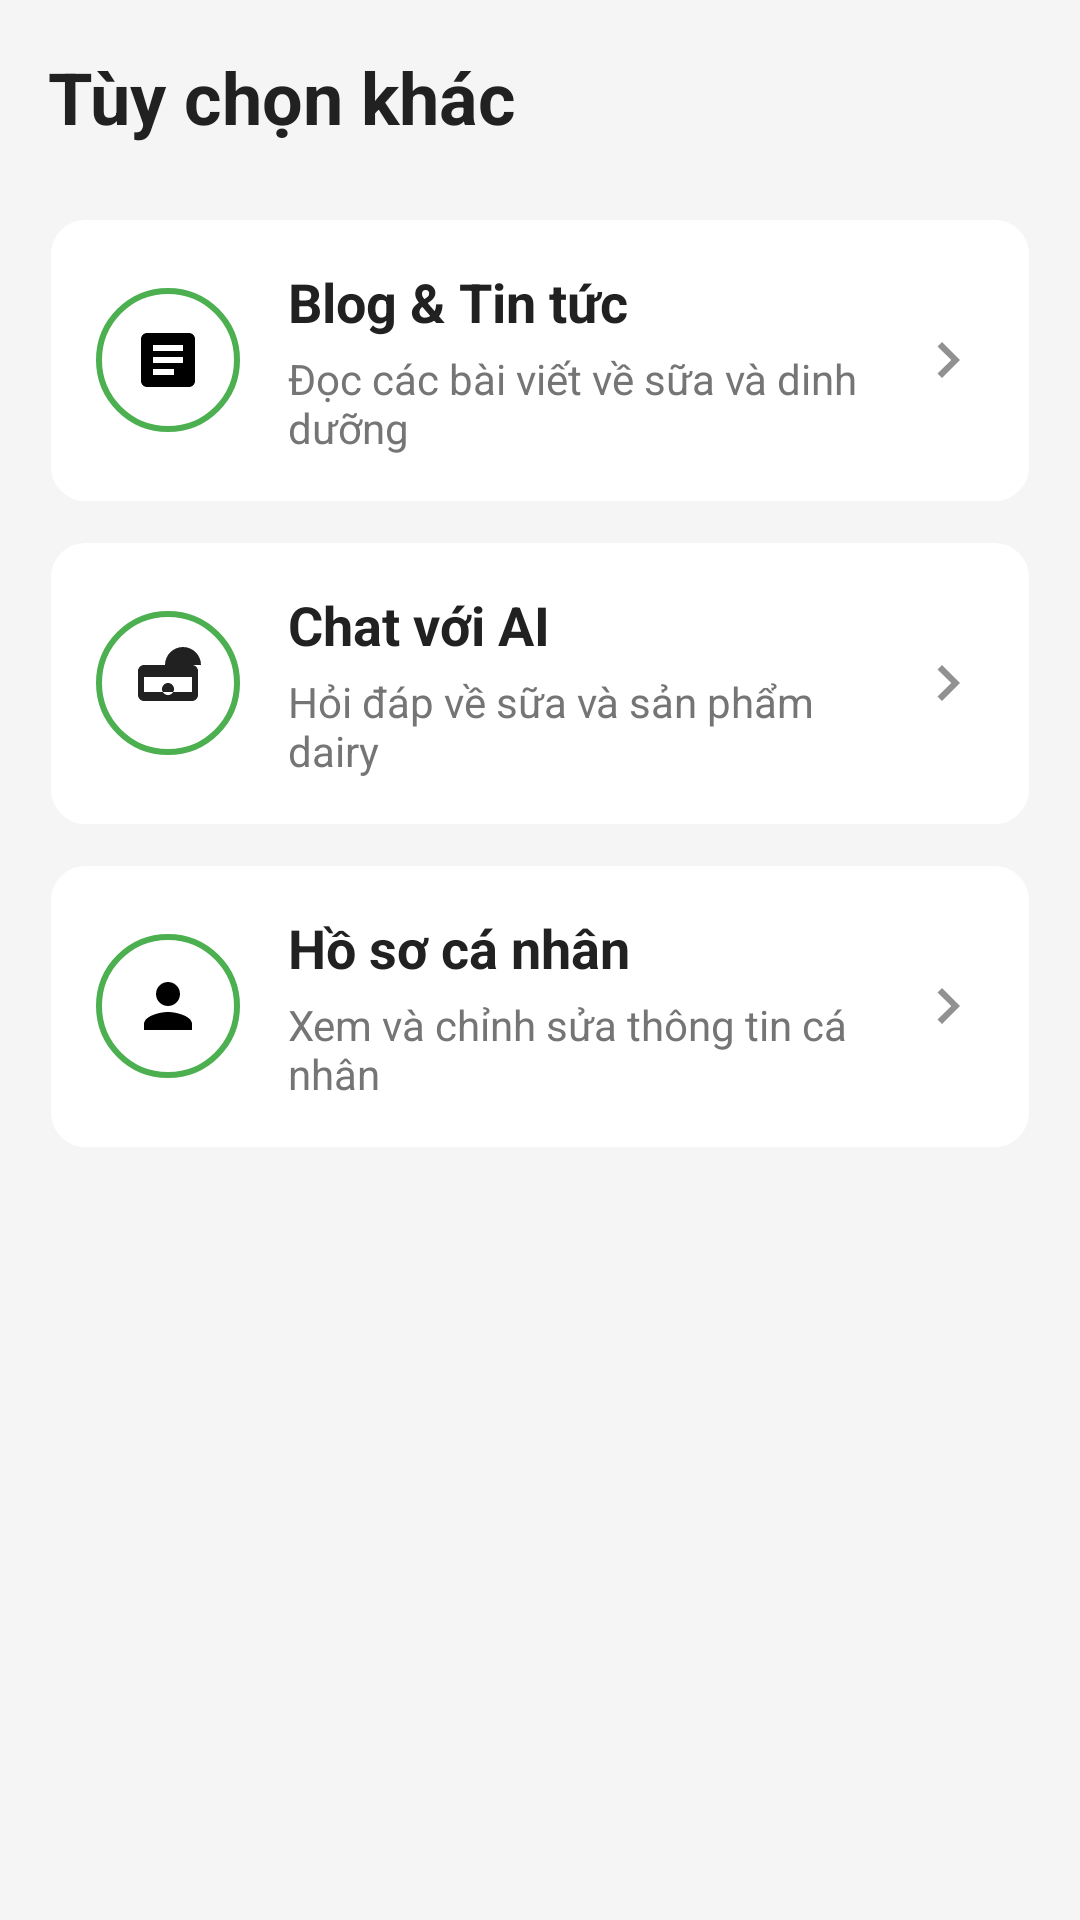

Write the Android layout XML for this screen, with the resource values it uses.
<!-- AndroidManifest.xml: application theme Theme.Konkung -->
<!-- res/layout/fragment_more.xml -->
<?xml version="1.0" encoding="utf-8"?>
<LinearLayout xmlns:android="http://schemas.android.com/apk/res/android"
    xmlns:app="http://schemas.android.com/apk/res-auto"
    android:layout_width="match_parent"
    android:layout_height="match_parent"
    android:orientation="vertical"
    android:background="@color/background_light"
    android:padding="16dp">

    
    <TextView
        android:layout_width="match_parent"
        android:layout_height="wrap_content"
        android:text="Tùy chọn khác"
        android:textSize="24sp"
        android:textStyle="bold"
        android:textColor="@color/text_primary"
        android:layout_marginBottom="24dp" />

    
    <LinearLayout
        android:id="@+id/optionBlog"
        android:layout_width="match_parent"
        android:layout_height="wrap_content"
        android:orientation="horizontal"
        android:gravity="center_vertical"
        android:padding="16dp"
        android:background="@drawable/item_background"
        android:layout_marginBottom="12dp"
        android:clickable="true"
        android:focusable="true">

        <ImageView
            android:layout_width="48dp"
            android:layout_height="48dp"
            android:src="@drawable/ic_article"
            android:contentDescription="Blog"
            android:background="@drawable/circle_background"
            android:padding="12dp"
            android:layout_marginEnd="16dp" />

        <LinearLayout
            android:layout_width="0dp"
            android:layout_height="wrap_content"
            android:layout_weight="1"
            android:orientation="vertical">

            <TextView
                android:layout_width="wrap_content"
                android:layout_height="wrap_content"
                android:text="Blog &amp; Tin tức"
                android:textSize="18sp"
                android:textStyle="bold"
                android:textColor="@color/text_primary" />

            <TextView
                android:layout_width="wrap_content"
                android:layout_height="wrap_content"
                android:text="Đọc các bài viết về sữa và dinh dưỡng"
                android:textSize="14sp"
                android:textColor="@color/text_secondary"
                android:layout_marginTop="4dp" />

        </LinearLayout>

        <ImageView
            android:layout_width="24dp"
            android:layout_height="24dp"
            android:src="@drawable/ic_arrow_right"
            android:contentDescription="Arrow"
            android:alpha="0.5" />

    </LinearLayout>

    
    <LinearLayout
        android:id="@+id/optionChat"
        android:layout_width="match_parent"
        android:layout_height="wrap_content"
        android:orientation="horizontal"
        android:gravity="center_vertical"
        android:padding="16dp"
        android:background="@drawable/item_background"
        android:clickable="true"
        android:focusable="true">

        <ImageView
            android:layout_width="48dp"
            android:layout_height="48dp"
            android:src="@drawable/ic_chat"
            android:contentDescription="Chat"
            android:background="@drawable/circle_background"
            android:padding="12dp"
            android:layout_marginEnd="16dp" />

        <LinearLayout
            android:layout_width="0dp"
            android:layout_height="wrap_content"
            android:layout_weight="1"
            android:orientation="vertical">

            <TextView
                android:layout_width="wrap_content"
                android:layout_height="wrap_content"
                android:text="Chat với AI"
                android:textSize="18sp"
                android:textStyle="bold"
                android:textColor="@color/text_primary" />

            <TextView
                android:layout_width="wrap_content"
                android:layout_height="wrap_content"
                android:text="Hỏi đáp về sữa và sản phẩm dairy"
                android:textSize="14sp"
                android:textColor="@color/text_secondary"
                android:layout_marginTop="4dp" />

        </LinearLayout>

        <ImageView
            android:layout_width="24dp"
            android:layout_height="24dp"
            android:src="@drawable/ic_arrow_right"
            android:contentDescription="Arrow"
            android:alpha="0.5" />

    </LinearLayout>

    
    <LinearLayout
        android:id="@+id/optionProfile"
        android:layout_width="match_parent"
        android:layout_height="wrap_content"
        android:orientation="horizontal"
        android:gravity="center_vertical"
        android:padding="16dp"
        android:background="@drawable/item_background"
        android:layout_marginTop="12dp"
        android:clickable="true"
        android:focusable="true">

        <ImageView
            android:layout_width="48dp"
            android:layout_height="48dp"
            android:src="@drawable/ic_person"
            android:contentDescription="Profile"
            android:background="@drawable/circle_background"
            android:padding="12dp"
            android:layout_marginEnd="16dp" />

        <LinearLayout
            android:layout_width="0dp"
            android:layout_height="wrap_content"
            android:layout_weight="1"
            android:orientation="vertical">

            <TextView
                android:layout_width="wrap_content"
                android:layout_height="wrap_content"
                android:text="Hồ sơ cá nhân"
                android:textSize="18sp"
                android:textStyle="bold"
                android:textColor="@color/text_primary" />

            <TextView
                android:layout_width="wrap_content"
                android:layout_height="wrap_content"
                android:text="Xem và chỉnh sửa thông tin cá nhân"
                android:textSize="14sp"
                android:textColor="@color/text_secondary"
                android:layout_marginTop="4dp" />

        </LinearLayout>

        <ImageView
            android:layout_width="24dp"
            android:layout_height="24dp"
            android:src="@drawable/ic_arrow_right"
            android:contentDescription="Arrow"
            android:alpha="0.5" />

    </LinearLayout>

</LinearLayout>
<!-- resources referenced by this layout -->
<resources>
  <color name="background_light">#F5F5F5</color>
  <color name="text_primary">#212121</color>
  <color name="text_secondary">#757575</color>
  <!-- drawable circle_background (drawable) -->
  <?xml version="1.0" encoding="utf-8"?>
  <shape xmlns:android="http://schemas.android.com/apk/res/android"
      android:shape="oval">
      <solid android:color="@android:color/white" />
      <stroke android:width="2dp" android:color="@color/primary_color" />
  </shape>
  <!-- drawable ic_arrow_right (drawable) -->
  <vector xmlns:android="http://schemas.android.com/apk/res/android"
      android:width="24dp"
      android:height="24dp"
      android:viewportWidth="24"
      android:viewportHeight="24"
      android:tint="?attr/colorOnSurface">
    <path
        android:fillColor="@android:color/white"
        android:pathData="M10,6L8.5,7.5 13.09,12 8.5,16.5 10,18l6,-6z"/>
  </vector>
  <!-- drawable ic_article (drawable) -->
  <?xml version="1.0" encoding="utf-8"?>
  <vector xmlns:android="http://schemas.android.com/apk/res/android"
      android:width="24dp"
      android:height="24dp"
      android:viewportWidth="24"
      android:viewportHeight="24">
      
      <path
          android:fillColor="@android:color/black"
          android:pathData="M19,3H5C3.9,3 3,3.9 3,5v14c0,1.1 0.9,2 2,2h14c1.1,0 2,-0.9 2,-2V5C21,3.9 20.1,3 19,3zM14,17H7v-2h7V17zM17,13H7v-2h10V13zM17,9H7V7h10V9z" />
      
  </vector>
  <!-- drawable ic_chat (drawable) -->
  <vector xmlns:android="http://schemas.android.com/apk/res/android"
      android:width="24dp"
      android:height="24dp"
      android:viewportWidth="24"
      android:viewportHeight="24"
      android:tint="?attr/colorOnSurface">
    <path
        android:fillColor="@android:color/white"
        android:pathData="M20,6L4,6c-1.1,0 -2,0.9 -2,2v8c0,1.1 0.9,2 2,2h16c1.1,0 2,-0.9 2,-2L22,8c0,-1.1 -0.9,-2 -2,-2zM20,15L4,15v-5h16v5zM11,6c0,-3.31 2.69,-6 6,-6s6,2.69 6,6M12,16c-1.1,0 -2,-0.9 -2,-2s0.9,-2 2,-2 2,0.9 2,2 -0.9,2 -2,2z"/>
  </vector>
  <!-- drawable ic_person (drawable) -->
  <?xml version="1.0" encoding="utf-8"?>
  <vector xmlns:android="http://schemas.android.com/apk/res/android"
      android:width="24dp"
      android:height="24dp"
      android:viewportWidth="24"
      android:viewportHeight="24">
      
      <path
          android:fillColor="@android:color/black"
          android:pathData="M12,12c2.21,0 4,-1.79 4,-4s-1.79,-4 -4,-4 -4,1.79 -4,4 1.79,4 4,4zM12,14c-2.67,0 -8,1.34 -8,4v2h16v-2c0,-2.66 -5.33,-4 -8,-4z" />
      
  </vector>
  <!-- drawable item_background (drawable) -->
  <?xml version="1.0" encoding="utf-8"?>
  <shape xmlns:android="http://schemas.android.com/apk/res/android"
      android:shape="rectangle">
      
      <solid android:color="@color/white" />
      
      <corners android:radius="12dp" />
      
      <stroke 
          android:width="1dp" 
          android:color="@color/light_gray" />
      
  </shape>
  <style name="Theme.Konkung" parent="Theme.MaterialComponents.DayNight.NoActionBar">
          <item name="colorPrimary">@color/primary_color</item>
          <item name="colorPrimaryVariant">@color/primary_color_dark</item>
          <item name="colorOnPrimary">@android:color/white</item>
          
          <item name="colorSecondary">@color/primary_color_light</item>
          <item name="colorSecondaryVariant">@color/primary_color</item>
          <item name="colorOnSecondary">@color/text_primary</item>
          
          <item name="android:statusBarColor">@color/primary_color_dark</item>
          
          <item name="android:colorBackground">@color/background_light</item>
          <item name="colorSurface">@color/background_white</item>
          <item name="colorOnSurface">@color/text_primary</item>
          
          <item name="android:windowBackground">@color/background_light</item>
      </style>
  <color name="primary_color">#4CAF50</color>
  <color name="white">#FFFFFFFF</color>
  <color name="light_gray">#FFF5F5F5</color>
  <color name="primary_color_dark">#388E3C</color>
  <color name="primary_color_light">#C8E6C9</color>
  <color name="background_white">#FFFFFF</color>
</resources>
